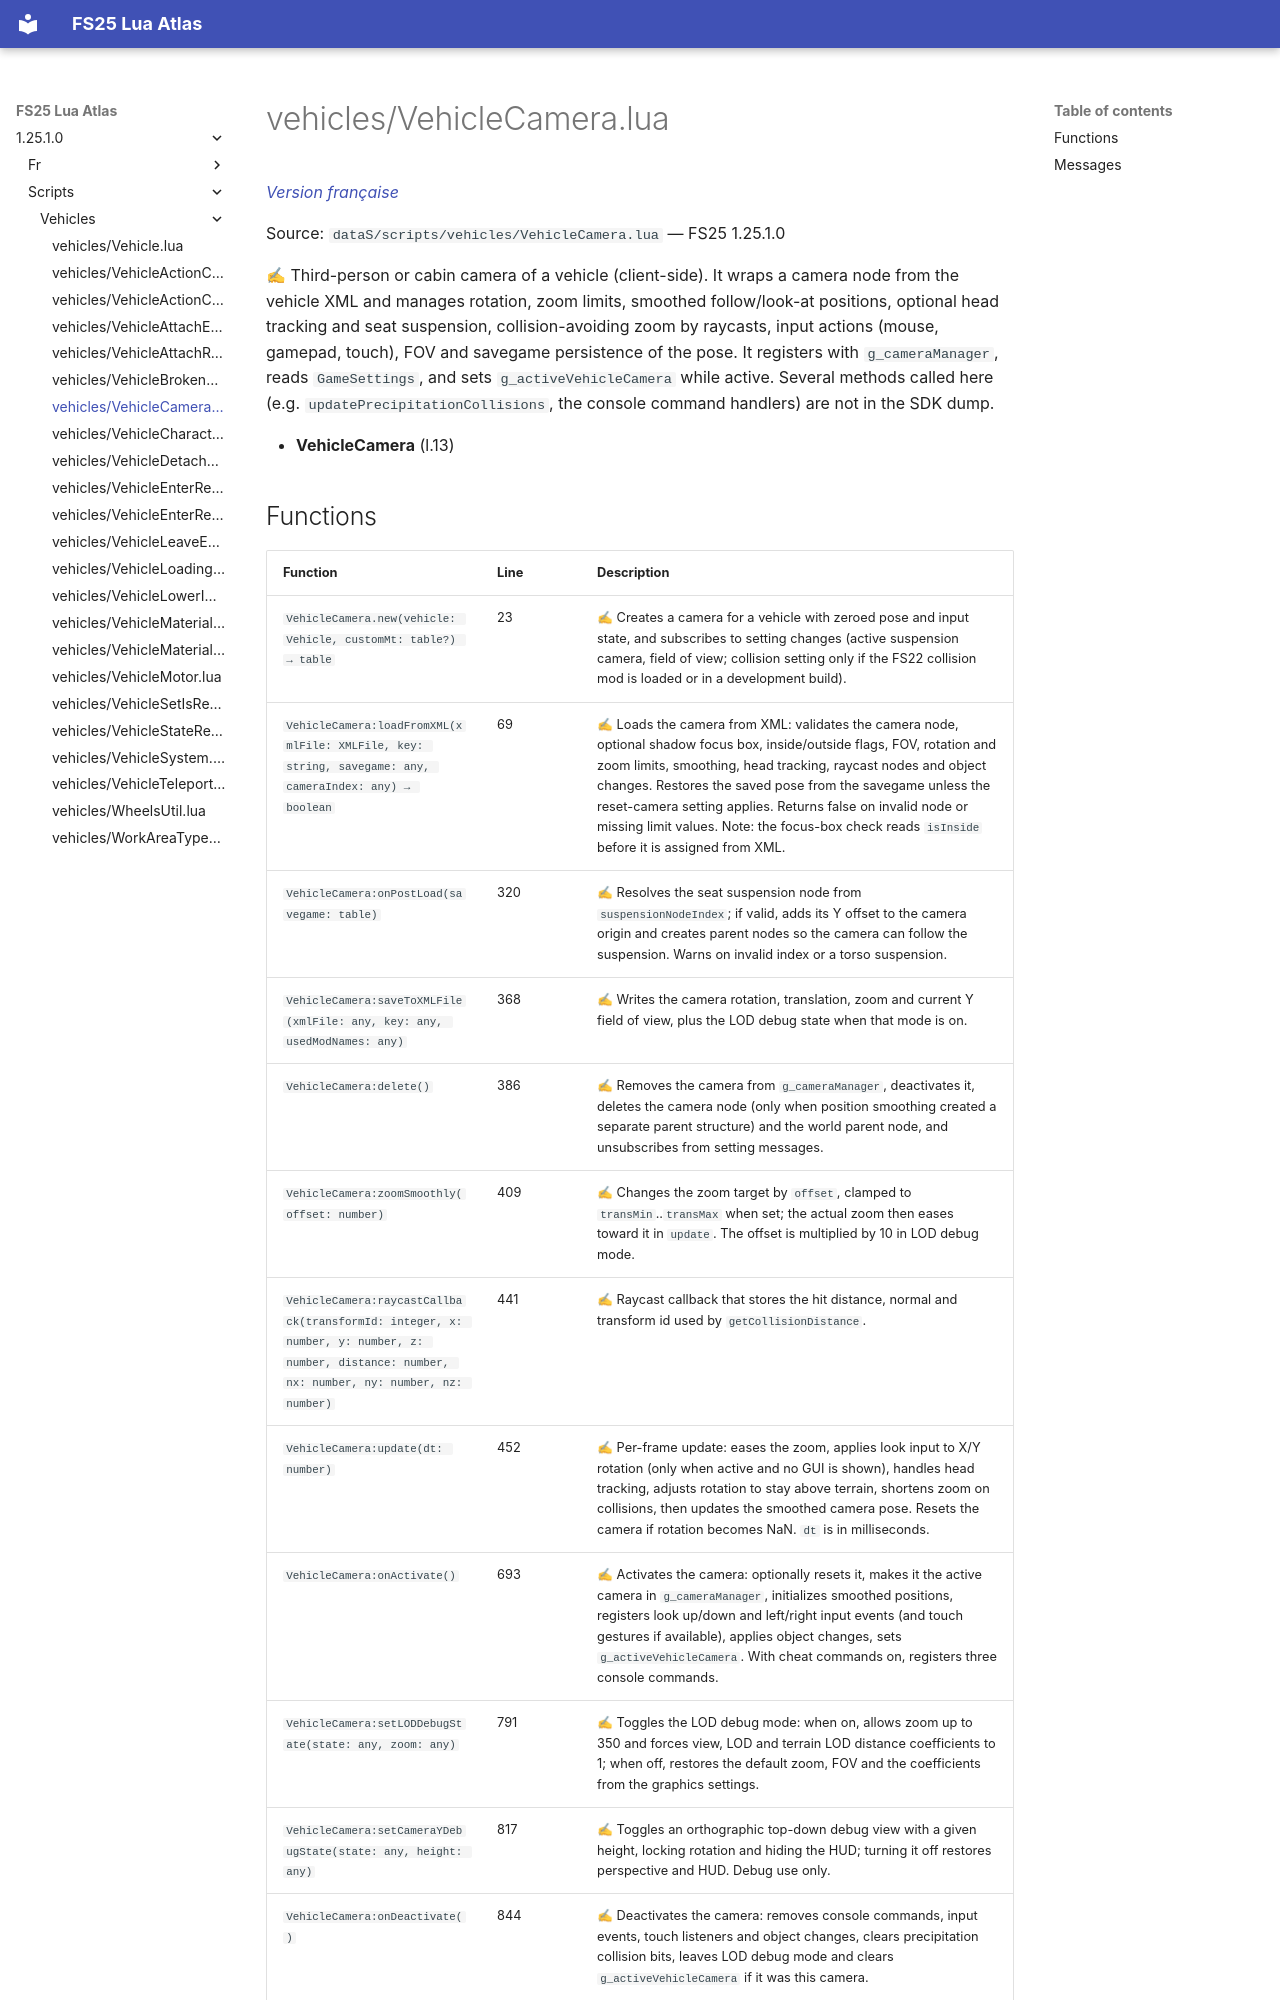

repository: Tim0219800/fs25-lua-atlas · page: 1.25.1.0/scripts/vehicles/VehicleCamera.html · generator: mkdocs

# vehicles/VehicleCamera.lua

*[Version française](../../fr/scripts/vehicles/VehicleCamera.md)*

Source: `dataS/scripts/vehicles/VehicleCamera.lua` — FS25 1.25.1.0

✍ Third-person or cabin camera of a vehicle (client-side). It wraps a camera node from the vehicle XML and manages rotation, zoom limits, smoothed follow/look-at positions, optional head tracking and seat suspension, collision-avoiding zoom by raycasts, input actions (mouse, gamepad, touch), FOV and savegame persistence of the pose. It registers with `g_cameraManager`, reads `GameSettings`, and sets `g_activeVehicleCamera` while active. Several methods called here (e.g. `updatePrecipitationCollisions`, the console command handlers) are not in the SDK dump.

- **VehicleCamera** (l.13)
